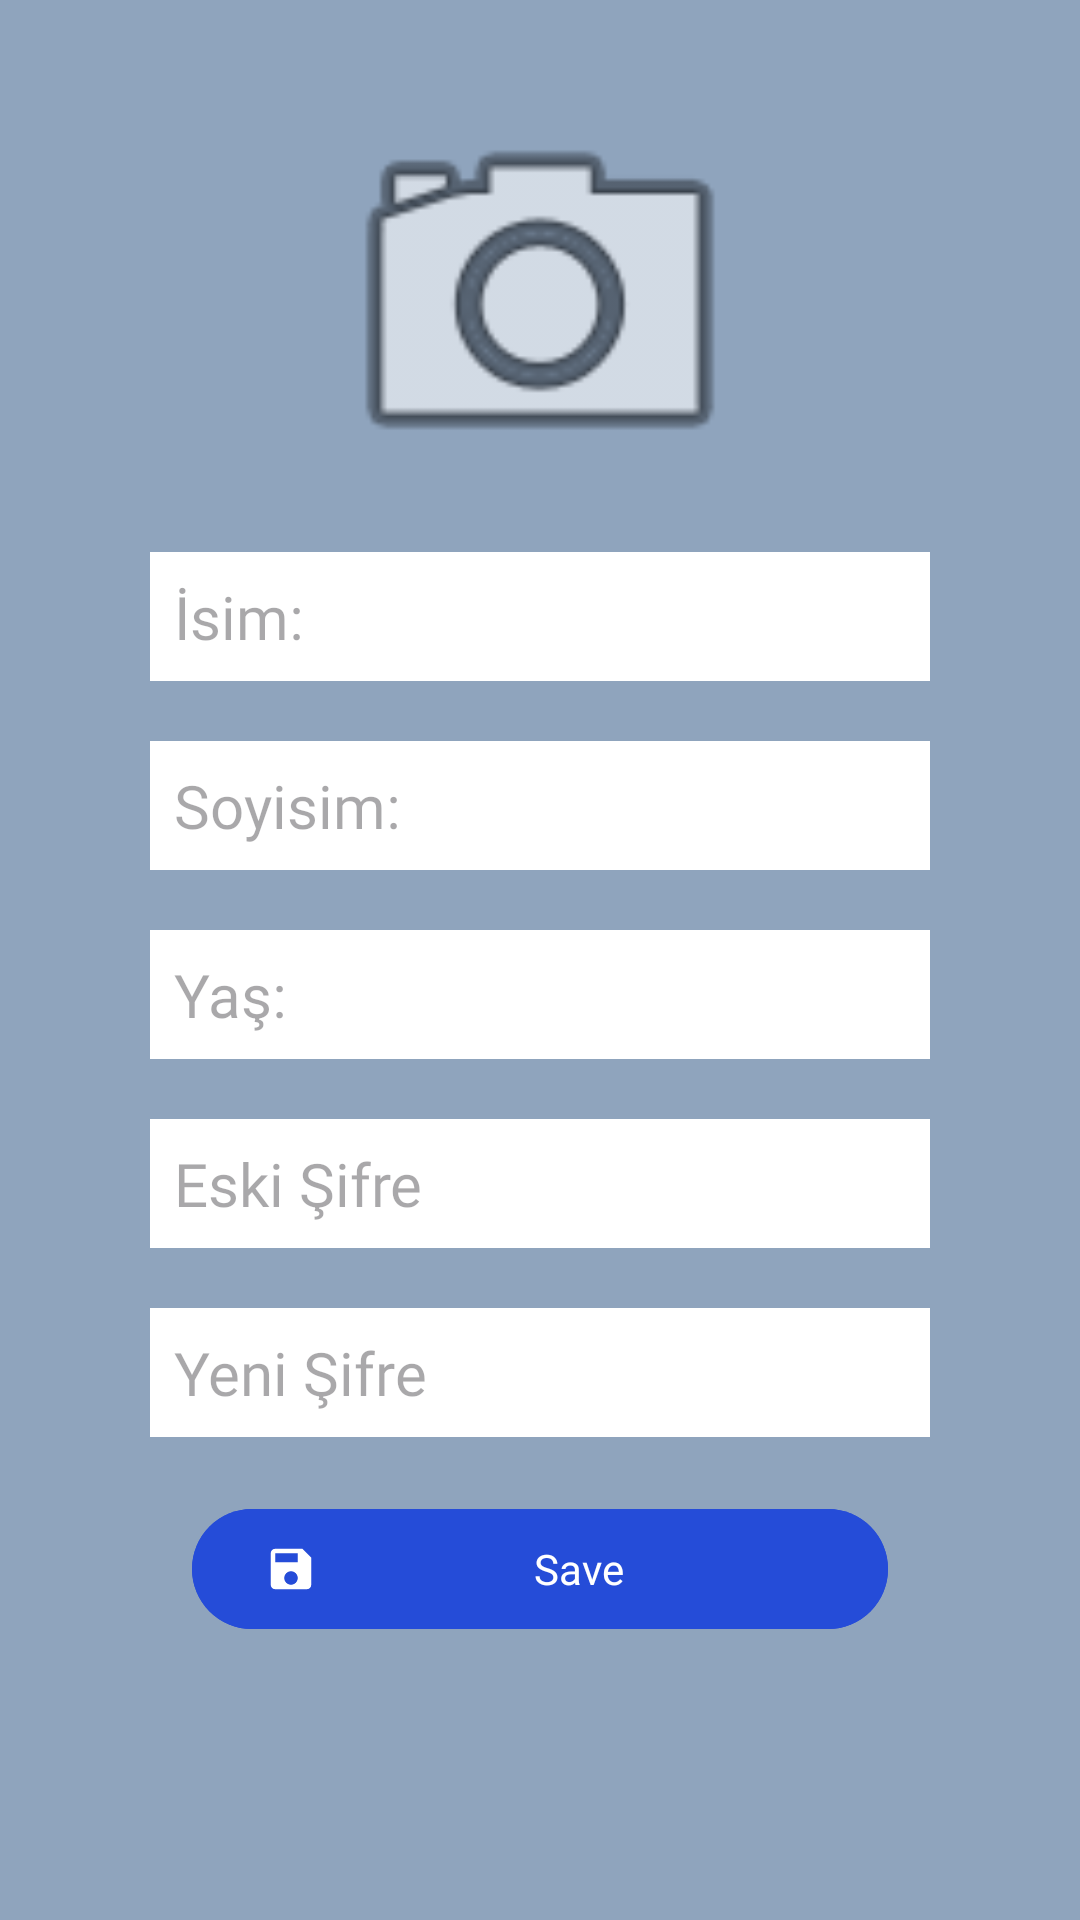

Produce the Android XML layout that renders to this screen, including the resource entries it uses.
<!-- AndroidManifest.xml: activity theme Theme.Material3.Light.NoActionBar -->
<!-- res/layout/activity_patient_profile_edit.xml -->
<?xml version="1.0" encoding="utf-8"?>
<androidx.constraintlayout.widget.ConstraintLayout xmlns:android="http://schemas.android.com/apk/res/android"
    xmlns:app="http://schemas.android.com/apk/res-auto"
    xmlns:tools="http://schemas.android.com/tools"
    android:layout_width="match_parent"
    android:layout_height="match_parent"
    android:background="#8FA4BD"
    tools:context=".patient.PatientProfileEditActivity">

    <ImageView
        android:id="@+id/imgPatientProfilePicture"
        android:layout_width="150dp"
        android:layout_height="150dp"
        android:layout_marginTop="24dp"
        android:clickable="true"
        android:src="@android:drawable/ic_menu_camera"
        app:layout_constraintEnd_toEndOf="parent"
        app:layout_constraintStart_toStartOf="parent"
        app:layout_constraintTop_toTopOf="parent" />

    <EditText
        android:id="@+id/editPName"
        android:layout_width="0dp"
        android:layout_height="wrap_content"
        android:layout_marginStart="50dp"
        android:layout_marginTop="10dp"
        android:layout_marginEnd="50dp"
        android:background="#FFFFFF"
        android:fontFamily="@font/baloo"
        android:hint="İsim: "
        android:padding="8dp"
        android:textAlignment="viewStart"
        android:textColor="#000000"
        android:textSize="20sp"
        app:layout_constraintEnd_toEndOf="parent"
        app:layout_constraintStart_toStartOf="parent"
        app:layout_constraintTop_toBottomOf="@id/imgPatientProfilePicture" />

    <EditText
        android:id="@+id/editPSurname"
        android:layout_width="0dp"
        android:layout_height="wrap_content"
        android:layout_marginStart="50dp"
        android:layout_marginTop="20dp"
        android:layout_marginEnd="50dp"
        android:background="#FFFFFF"
        android:fontFamily="@font/baloo"
        android:hint="Soyisim: "
        android:padding="8dp"
        android:textAlignment="viewStart"
        android:textColor="#000000"
        android:textSize="20sp"
        app:layout_constraintEnd_toEndOf="parent"
        app:layout_constraintStart_toStartOf="parent"
        app:layout_constraintTop_toBottomOf="@+id/editPName" />

    <EditText
        android:id="@+id/editPAge"
        android:layout_width="0dp"
        android:layout_height="wrap_content"
        android:layout_marginStart="50dp"
        android:layout_marginTop="20dp"
        android:layout_marginEnd="50dp"
        android:background="#FFFFFF"
        android:fontFamily="@font/baloo"
        android:hint="Yaş: "
        android:padding="8dp"
        android:textAlignment="viewStart"
        android:textColor="#000000"
        android:textSize="20sp"
        app:layout_constraintEnd_toEndOf="parent"
        app:layout_constraintStart_toStartOf="parent"
        app:layout_constraintTop_toBottomOf="@+id/editPSurname" />

    <EditText
        android:id="@+id/editOldPassword"
        android:layout_width="0dp"
        android:layout_height="wrap_content"
        android:layout_marginStart="50dp"
        android:layout_marginTop="20dp"
        android:layout_marginEnd="50dp"
        android:background="#FFFFFF"
        android:fontFamily="@font/baloo"
        android:hint="Eski Şifre"
        android:inputType="textPassword"
        android:padding="8dp"
        android:textAlignment="viewStart"
        android:textColor="#000000"
        android:textSize="20sp"
        app:layout_constraintEnd_toEndOf="parent"
        app:layout_constraintStart_toStartOf="parent"
        app:layout_constraintTop_toBottomOf="@+id/editPAge" />

    <EditText
        android:id="@+id/editNewPassword"
        android:layout_width="0dp"
        android:layout_height="wrap_content"
        android:layout_marginStart="50dp"
        android:layout_marginTop="20dp"
        android:layout_marginEnd="50dp"
        android:background="#FFFFFF"
        android:fontFamily="@font/baloo"
        android:hint="Yeni Şifre"
        android:inputType="textPassword"
        android:padding="8dp"
        android:textAlignment="viewStart"
        android:textColor="#000000"
        android:textSize="20sp"
        app:layout_constraintEnd_toEndOf="parent"
        app:layout_constraintStart_toStartOf="parent"
        app:layout_constraintTop_toBottomOf="@+id/editOldPassword" />

    <Button
        android:id="@+id/btnSaveChanges"
        android:layout_width="0dp"
        android:layout_height="wrap_content"
        android:layout_marginStart="64dp"
        android:layout_marginTop="20dp"
        android:layout_marginEnd="64dp"
        android:backgroundTint="#254CD8"
        android:fontFamily="@font/baloo"
        android:text="Save"
        app:icon="@drawable/ic_savebutton"
        app:layout_constraintEnd_toEndOf="parent"
        app:layout_constraintStart_toStartOf="parent"
        app:layout_constraintTop_toBottomOf="@+id/editNewPassword" />

</androidx.constraintlayout.widget.ConstraintLayout>
<!-- resources referenced by this layout -->
<resources>
  <!-- drawable ic_savebutton (drawable) -->
  <vector xmlns:android="http://schemas.android.com/apk/res/android"
      android:width="48dp"
      android:height="48dp"
      android:viewportWidth="48"
      android:viewportHeight="48">
    <path
        android:fillColor="#FF000000"
        android:pathData="M34,6h-24c-2.21,0 -4,1.79 -4,4v28c0,2.21 1.79,4 4,4h28c2.21,0 4,-1.79 4,-4v-24l-8,-8zM24,38c-3.31,0 -6,-2.69 -6,-6s2.69,-6 6,-6 6,2.69 6,6 -2.69,6 -6,6zM30,18h-20v-8h20v8z"/>
  </vector>
</resources>
